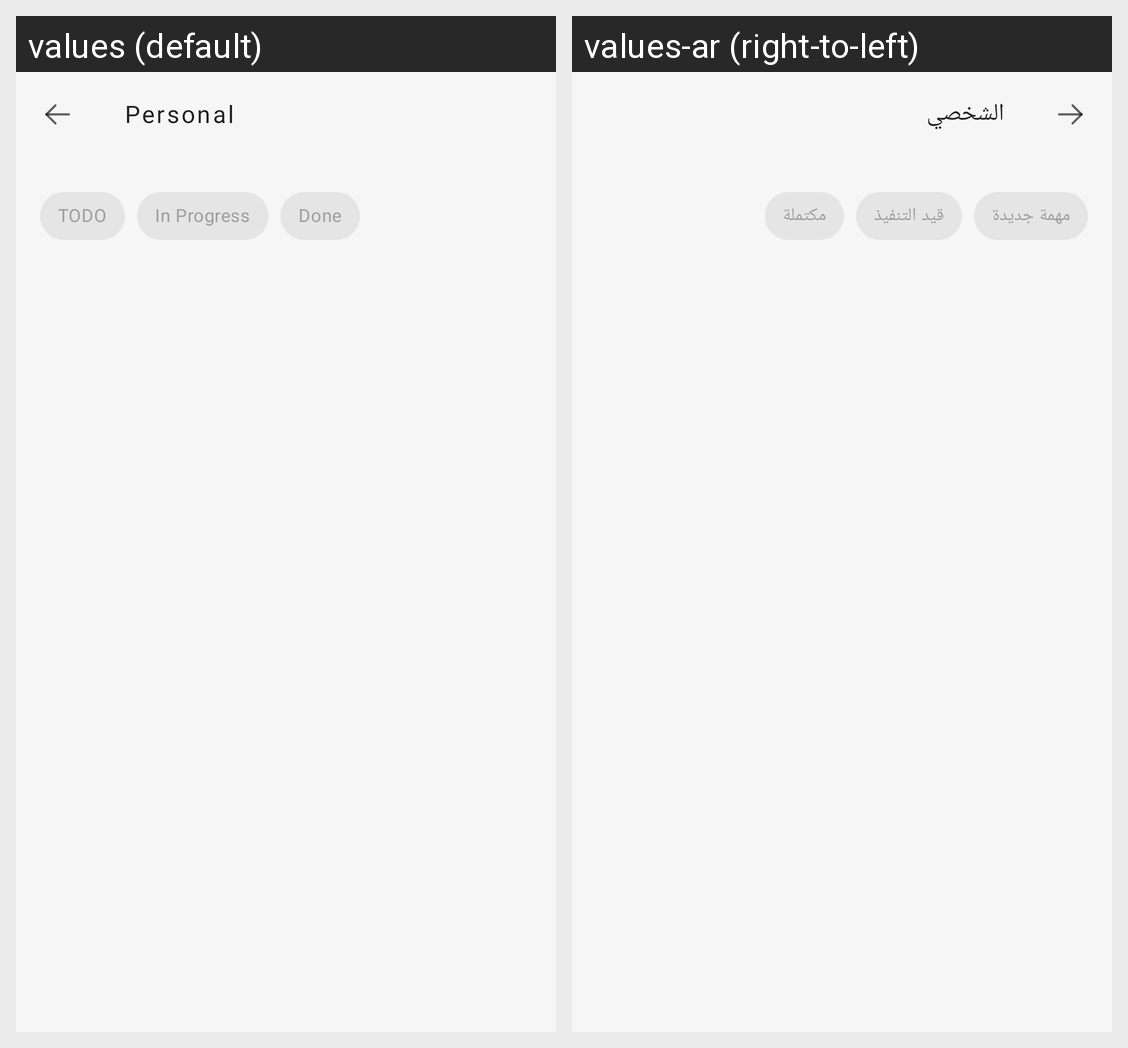

For this localized Android screen grid, give each drawn string resource with its value in every locale shown.
Android screen res/layout/fragment_personal_todo.xml rendered under 2 locales, left to right: values (default), values-ar (right-to-left). Device: Nexus 5 (rendered at 1080×1920; each locale shown at half size, 540×960, under a caption strip naming it); theme Theme.DailyTODO.
Strings drawn on this screen, with the default value and each locale's value (text and hints the layout hard-codes, and strings that could not be matched under every locale, appear in the picture but are not listed):

personal
  values: Personal
  values-ar: الشخصي

todo
  values: TODO
  values-ar: مهمة جديدة

in_progress
  values: In Progress
  values-ar: قيد التنفيذ

done
  values: Done
  values-ar: مكتملة
